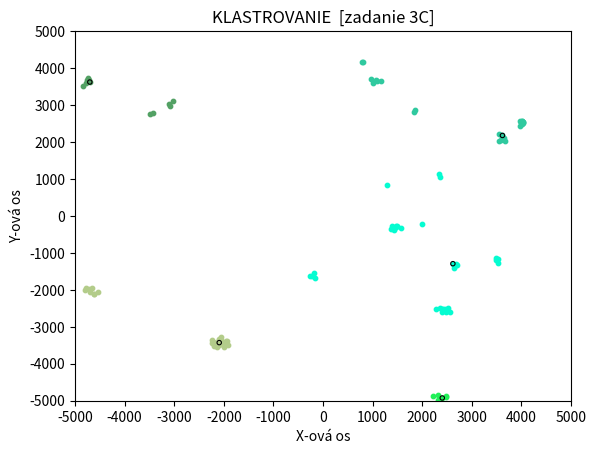

Reproduce this figure in Python.
# FIIT STU
#   Adam Vrabeľ
#       UI - KLASTROVANIE (3C)
import copy
import random
import numpy as np
import matplotlib.pyplot as plt

id_counter = 0

calculate_medoid = bool()     # ak TRUE - tak počíta s medoidom, ak FALSE - tak počíta s centroidom


# TRIEDA PRE ZHLUK BODU/BODOV (cluster)
class Cluster:

    # AK VYTVÁRAM CLUSTER ==> LIST = JEDEN BOD a TEN JE ZÁROVEŇ CENTROID
    def __init__(self, points):
        self.points = []
        self.points.extend(points)      # LIST BODOV / alebo aj jedného [(x,y), ...]

        global id_counter
        self.id = id_counter            # jedinečné ID pre cluster
        id_counter += 1

        global calculate_medoid     # ak TRUE - tak počíta s medoidom, ak FALSE - tak počíta s centroidom
        if calculate_medoid:
            self.medoid = None
            self.find_medoid()
        else:
            # self.centroid = centroid        # JEDEN BOD (x,y)
            self.centroid = None
            self.calculate_centroid()  # sam si vypocita centroid

    ##################################################################################

    # NAJDENIE CENTROIDU V ZHLUKU BODOV
    def calculate_centroid(self):
        # Centroid (ťažisko) sa vypočíta ako priemerná hodnota súradníc všetkých bodov v zhluku
        # Používame axis=0, aby sme vypočítali priemernú hodnotu pre každý stĺpec (X a Y) zvlášť.
        new_centroid = np.mean(self.points, axis=0)
        new_centroid = tuple(new_centroid)  # NumPy array si konvertujem na tuple (x,y)

        self.centroid = new_centroid        # nastavím nový centroid
    #############################################################################################

    # NAJDENIE MEDOIDU V ZHLUKU BODOV
    def find_medoid(self):
        min_total_distance = float('inf')
        medoid_point = None

        for point1 in self.points:
            total_distance = 0
            for point2 in self.points:
                total_distance += euclidean_distance(point1, point2)

            if total_distance < min_total_distance:
                min_total_distance = total_distance
                medoid_point = point1

        self.medoid = medoid_point
    #############################################################################################

    # PRIDÁVANIE BODOV DO CLUSTERA (LIST BODOV (x,y) ) aj jeden bod v LISTE bude ok
    def add_points(self, points):
        # PRIDÁ BODY K EXISTUJÚCIM
        self.points.extend(points)

        global calculate_medoid  # ak TRUE - tak počíta s medoidom, ak FALSE - tak počíta s centroidom

        if calculate_medoid:
            # VYPOČÍTA MEDOID
            self.find_medoid()
        else:
            # VYPOČÍTA NOVÝ CENTROID
            self.calculate_centroid()
            # PREPOČÍTAM VZDIALENOSTI PRE TENTO ZHLUK ku všetkým ostatným bodom
            # for cyklus listu clusterv, bude niečo robiť, no na sebe samom to vynecha ==> ... if cluster is not self ...
        pass
    ####################################################################################################################


################################################################################################

# X a Y súradnice budú od -5000 do +5000
MIN_VALUE = -5000
MAX_VALUE = 5000

NUM_OF_START_POINTS = 20            # NAJPRV VYGENERUJE 20 POČIATOČNÝ BODOV
# NUM_OF_ANOTHER_POINTS = 20000       # NÁSLEDNE 20000 ĎALŠÍCH BODOV
NUM_OF_ANOTHER_POINTS = 100        # NÁSLEDNE 20000 ĎALŠÍCH BODOV

# pre generate_points() a print_points()
#    # je ALL_POINTS jednoducho list bodov (x, y)

# ALL_POINTS = []            # ZOZNAM VŠ BODOV

################################################################################################


# GENERUJE BODY PODĽA ZADANIA
# BOD = (x, y)
# vráti LIST BODOV
def generate_points():
    ALL_POINTS = []

    # GENEROVANIE JEDINEČNÝCH NÁHODNÝCH BODOV (20bodov)
    generated_points = []  # VYGENEROVANÉ BODY (X, Y, FARBA)

    # GENERUJE JEDINEČNÉ BODY (až pokial ich nieje NUM_OF_START_POINTS dokopy)
    while len(generated_points) < NUM_OF_START_POINTS:
        # pozicia(X,Y)
        # randint(A,B)  od A do B, vrátane
        x = random.randint(MIN_VALUE, MAX_VALUE)  # od -5000 do +5000
        y = random.randint(MIN_VALUE, MAX_VALUE)  # od -5000 do +5000

        if (x, y) not in generated_points:
            generated_points.append((x, y))

    ALL_POINTS.extend(generated_points)  # PRIPOJÍ VYGENEROVANÉ BODY (teraz 20)

    # GENEROVANIE ĎALŠÍCH BODOV (20000bodov) podľa pravidiel

    while len(ALL_POINTS) < (NUM_OF_START_POINTS + NUM_OF_ANOTHER_POINTS):
        # NÁHODNE VYBERIEM BOD Z DOTERAZ VYTVORENÝCH
        choosen_point = random.choice(ALL_POINTS)

        # AK JE PRÍLIŠ BLÍZKO OKRAJU DAJ MENŠÍ OFFSET:    (vlastne ak prejde cez okraj tak ho dám na okraj)
        # VYGENERUJ náhodný X_offset (-100 do +100)
        # VYGENERUJ náhodný Y_offset (-100 do +100)

        # randint(A, B)  od A do B, vrátane
        X_offset = random.randint(-100, 100)
        Y_offset = random.randint(-100, 100)

        new_x = choosen_point[0] + X_offset
        new_y = choosen_point[1] + Y_offset

        # AK NOVÉ ČÍSLA SÚ MIMO PLOCHU:

        # NOVÉ X JE MIMO PLOCHU
        if not (-5000 <= new_x <= 5000):
            change_offset = 0
            new_X_offset = 0
            # print("CISLO X JE MIMO PLOCHU")

            # VYPOCITAM SI O KOLKO MI MÁ ZMENIT OFFSET HODNOTU, ABY SOM NEVYŠIEL MIMO MOJHO PRIESTORU
            if (choosen_point[0] + 100) > 5000:
                # print("VIE VYJST DOPRAVA")
                change_offset = choosen_point[0] + 100 - 5000                   # napr. x = 4998   ==> 4998 + 100 = 5198  | 5098 - 5000 = 98
                new_X_offset = random.randint(-100, (100 - change_offset))      # takze novy (posunutý) offset = (-100, (100-98))  => (-100, 2)

            elif (choosen_point[0] - 100) < -5000:
                # print("VIE VYJST DOLAVA")
                change_offset = 5000 + choosen_point[0] - 100  # napr. x = -4998   ==> -4998 - 100 = -5098  | 5000 + -5098 = -98  | abs(-98) = 98
                change_offset = abs(change_offset)
                new_X_offset = random.randint((-100 + change_offset), 100)

            new_x = choosen_point[0] + new_X_offset     # zmení new_x (v náhodnom rozsahu tak, aby nevyšlo mimo priestor)

        # NOVÉ Y JE MIMO PLOCHU
        if not (-5000 <= new_y <= 5000):
            change_offset = 0
            new_Y_offset = 0
            # print("CISLO Y JE MIMO PLOCHU")

            # VYPOCITAM SI O KOLKO MI MÁ ZMENIT OFFSET HODNOTU, ABY SOM NEVYŠIEL MIMO MOJHO PRIESTORU
            if (choosen_point[1] + 100) > 5000:
                # print("VIE VYJST HORE")
                change_offset = choosen_point[1] + 100 - 5000  # napr. y = 4998   ==> 4998 + 100 = 5198  | 5098 - 5000 = 98
                new_Y_offset = random.randint(-100, (100 - change_offset))  # takze novy (posunutý) offset = (-100, (100-98))  => (-100, 2)

            elif (choosen_point[1] - 100) < -5000:
                # print("VIE VYJST DOLE")
                change_offset = 5000 + choosen_point[1] - 100  # napr. y = -4998   ==> -4998 - 100 = -5098  | 5000 + -5098 = -98  | abs(-98) = 98
                change_offset = abs(change_offset)
                new_Y_offset = random.randint((-100 + change_offset), 100)

            new_y = choosen_point[1] + new_Y_offset     # zmení new_y (v náhodnom rozsahu tak, aby nevyšlo mimo priestor)

        # PRIDAJ BOD, tento bod bude v okolí zvoleného bodu (vrámci offsetu)
        #   AK NOVÝ BOD NIEJE UŽ VO VŠETKÝCH, TAK HO PRIDÁ
        if (new_x, new_y) not in ALL_POINTS:
            ALL_POINTS.append((new_x, new_y))

    return ALL_POINTS

####


####################################
# ##  AGLOMERATIVNE, CENTROID   ## #
####################################

# euklidová vzdialenosť medzi dvoma bodmi v euklidovskej rovine
def euclidean_distance(point1, point2):
    # Konvertujte body na NumPy array
    point_1 = np.array(point1)
    point_2 = np.array(point2)

    # Výpočet euklidovskej vzdialenosti
    return np.sqrt(np.sum((point_1 - point_2) ** 2))


# vypočíta vzdialenosť dvoch centroidov v ZHLUKOCH (clustroch)
def centroid_distance(cluster1, cluster2):
    centroid1 = cluster1.centroid
    centroid2 = cluster2.centroid
    return euclidean_distance(centroid1, centroid2)


# vypočíta 2D maticu vzdialeností centroidov v ZHLUKOCH
def make_centroids_distance_matrix(clusters):

    # vytvorím 2D maticu, kde element (i, j) obsahuje vzdialenosť medzi bodmi (centroidmi) clustrov i a j
    distances = np.zeros((len(clusters), len(clusters)))    # na zaciatku vsade inicializovane na 0

    # pre celú maticu distances vypočíta všetky vzdialenosti centroidov (z daneho zhluku) a zapíše do matice
    for i in range(len(clusters)):
        for j in range(len(clusters)):

            distances[i, j] = centroid_distance(clusters[i], clusters[j])   # POSIELAM CELÉ ZHLUKY, funkcia si spracuje sama a vráti vzdialenosť centroidov
            # print(f"VZDIALENOST CENTROIDOV: {distances[i, j]}")

    # Ignorujte diagonálu matice    (pretože na diagonále su nuly, tie nepotrebujem, bod so semou samým ma nezaujíma)
    np.fill_diagonal(distances, np.inf)

    return distances


# vypočíta vzdialenosť dvoch medoidov v ZHLUKOCH (clustroch)
def medoid_distance(cluster1, cluster2):
    medoid1 = cluster1.medoid
    medoid2 = cluster2.medoid
    # centroid1 = cluster1.centroid
    # centroid2 = cluster2.centroid
    return euclidean_distance(medoid1, medoid2)


# vypočíta 2D maticu vzdialeností medoidov v ZHLUKOCH
def make_medoids_distance_matrix(clusters):

    # vytvorím 2D maticu, kde element (i, j) obsahuje vzdialenosť medzi bodmi (centroidmi) clustrov i a j
    distances = np.zeros((len(clusters), len(clusters)))    # na zaciatku vsade inicializovane na 0

    # pre celú maticu distances vypočíta všetky vzdialenosti medoidov (z daneho zhluku) a zapíše do matice
    for i in range(len(clusters)):
        for j in range(len(clusters)):

            distances[i, j] = medoid_distance(clusters[i], clusters[j])   # POSIELAM CELÉ ZHLUKY, funkcia si spracuje sama a vráti vzdialenosť medoidov
            # print(f"VZDIALENOST CENTROIDOV: {distances[i, j]}")

    # Ignorujte diagonálu matice    (pretože na diagonále su nuly, tie nepotrebujem, bod so semou samým ma nezaujíma)
    np.fill_diagonal(distances, np.inf)

    return distances

# NEW
# každý cluster bude mať svoje ID
# a vzdialenosti budem udržiavať v dictionary (ID_1, ID_2 a vzdialenosť medzi nimi)
# potom už budem iba meniť tie, ktoré potrebujem (a ktoré sa ovplyvnia)


def calculate_distances_NEW(clusters):
    distances_dict = {}     # key (id_clustera1, id_clustera1)   # value (ich vzdialenosť)

    key_1_values = []
    key_2_values = []
    # minimalna_vzdialenost = 20000           # je urcite vacsia ako diagonala v 10 000 x 10 000 (ziadna vzdialenost v poli nebude vacsia ako toto)
    # minimalna_vzdialenost_key = tuple()     # bude to touple(id_clustera1, id_clustera1) kde je minimalna_vzdialenost medzi centroidmi

    # fruits = ['apple', 'banana', 'cherry']
    # for index, value in enumerate(fruits):
    #     print(f'Index: {index}, Value: {value}')

    # prechádzam každý cluster s každým
    for i, cluster1 in enumerate(clusters):
        for j, cluster2 in enumerate(clusters):
            if i < j:  # Zabráni duplicitným párom (i, j) a (j, i)
                # key = (i, j)

                if cluster1.id not in key_1_values:
                    key_1_values.append(cluster1.id)

                if cluster2.id not in key_2_values:
                    key_2_values.append(cluster2.id)

                # moj kľúč = touple(id clustra1, id clustra2)
                key = (cluster1.id, cluster2.id)

                # moja value = vzdialenosť centroidov týchto dvoch clustrov
                distance = centroid_distance(cluster1, cluster2)
                distances_dict[key] = distance

                # # udržiavanie minimalnej vzdialenosti a odkazu k nej cez key
                # if distance < minimalna_vzdialenost:
                #     minimalna_vzdialenost = distance
                #     minimalna_vzdialenost_key = key

    del i, j, key, cluster1, cluster2, distance     # vymazem nepotrebne premenné (pre prehľadnosť v debuggeri)

    # ZORADÍM VZDIALENOSTI OD NAJMENŠEJ
    sorted_distance = dict(sorted(distances_dict.items(), key=lambda item: item[1]))

    return_dictionary = {
        # "distances_dict": distances_dict,  # NEZORADENÉ
        "distances_dict": sorted_distance,   # ZORADENÉ OD NAJMENŠEJ VZDIALENOST
        "key_1_values": key_1_values,
        "key_2_values": key_2_values,
        # "min_vzdialenost": minimalna_vzdialenost,
        # "min_vzdialenost_key": minimalna_vzdialenost_key
    }
    # return distances_dict
    return return_dictionary


# VYMAZEM V DICTIONARY VŠETKY VZDIALENOSTI SPOJENÉ SO ZADANÝMI KLASTRAMI
# vytvorím nový, spojený z bodov
# a vypočítam mu vzdialenosti so všetkými ostatnými klastrami a pre každý klaster s novo vytvoreným
def make_two_clusters_magic_NEW(all_clusters, new_distances_dict, cluster1_id, cluster2_id):

    # cluster1_id, cluster2_id     =>     ID klastrov s najmenšou vzdialenosťou centroidov

    # SKOPÍRUJEM SI BODY V zlučovaných klastroch, klastre vymažem a vytvorím nový klaster

    # LEN NA TESTOVANIE ZLUCUJEM KLASTRE ID 0 a 2
    # cluster1_id = 0
    # cluster2_id = 2

    # HĽADÁM 2 DANÉ CLUSTRE podľa ID
    cluster1 = None
    cluster2 = None

    for cluster in all_clusters:
        if cluster.id == cluster1_id:
            cluster1 = cluster

        elif cluster.id == cluster2_id:
            cluster2 = cluster

        if cluster1 is not None and cluster2 is not None:
            break   # našiel som oba clustre, nepotrebujem ďalej hľadať

    # print("BREAKPOINT")
    del cluster  # vymazem nepotrebne premenné (pre prehľadnosť v debuggeri)

    # EXTRAKCIA BODOV
    tmp_points = []
    tmp_points.extend(cluster1.points)
    tmp_points.extend(cluster2.points)

    # VYTVORENIE NOVÉHO ZHLUKU SO ZLÚČENÝMI BODMI
    new_cluster = Cluster(tmp_points)
    # PRIDANIE NOVÉHO CLUSTRA DO ZOZNAMU VŠETKÝCH
    all_clusters.append(new_cluster)

    # print("BREAKPOINT")
    del tmp_points  # vymazem nepotrebne premenné (pre prehľadnosť v debuggeri)

    # VYMAZANIE ZHLUKOV Z all_clusters
    all_clusters.remove(cluster1)
    all_clusters.remove(cluster2)
    # print("BREAKPOINT")
    del cluster1, cluster2  # vymazem nepotrebne premenné (pre prehľadnosť v debuggeri)

    ##############################################################################################################################
    # ešte pridať new_cluster do listu všetkých !!!!!!!!!!!
    # ešte vymazanie vzdialeností !!!!!!!!!!!
    ##############################################################################################################################

    # v new_distances_dict vymažem v distances_dict všetky ktoré obsahujú v key id1 a id2
    # search_key = ()

    # VYMAZAVAM VZDIALENOSTI (id1, id2)
    # prejdem distances_dict a mazem vsetko kde je (id1, hocico) a (hocico, id1)
    # prejdem distances_dict a mazem vsetko kde je (id2, hocico) a (hocico, id2)

    # (id1, hocico) alebo (id2, hocico) ==> vymazujem
    for key1 in new_distances_dict['key_1_values']:
        # AK JE (KEY1 jeden zo zadanych, hocico)
        if key1 == cluster1_id or key1 == cluster2_id:

            for key2 in new_distances_dict['key_2_values']:
                # (id1, hocico) alebo (id2, hocico) ==> vymazujem
                search_key = (int(key1), int(key2))

                tmp_value = new_distances_dict['distances_dict'].get(search_key)
                if tmp_value is not None:
                    del new_distances_dict['distances_dict'][search_key]  # vymaze danú vzdialenosť

    del key1, key2, search_key, tmp_value

    # (hocico, id1) alebo (hocico, id2) ==> vymazujem
    for key2 in new_distances_dict['key_2_values']:
        # AK JE (hocico, KEY2 jeden zo zadanych)
        if key2 == cluster1_id or key2 == cluster2_id:

            for key1 in new_distances_dict['key_1_values']:
                # (hocico, id1) alebo (hocico, id2) ==> vymazujem
                search_key = (int(key1), int(key2))

                tmp_value = new_distances_dict['distances_dict'].get(search_key)
                if tmp_value is not None:
                    del new_distances_dict['distances_dict'][search_key]  # vymaze danú vzdialenosť

    del key1, key2, search_key, tmp_value

    # mozem id vymazat aj v key_1_values a key_2_values
    # print("BREAKPOINT")
    if cluster1_id in new_distances_dict['key_1_values']:
        new_distances_dict['key_1_values'].remove(cluster1_id)

    if cluster1_id in new_distances_dict['key_2_values']:
        new_distances_dict['key_2_values'].remove(cluster1_id)

    if cluster2_id in new_distances_dict['key_1_values']:
        new_distances_dict['key_1_values'].remove(cluster2_id)

    if cluster2_id in new_distances_dict['key_2_values']:
        new_distances_dict['key_2_values'].remove(cluster2_id)

    # for key in new_distances_dict['key_1_values']:
    #     if key == cluster1_id or key == cluster2_id:
    #
    #         tmp_value = new_distances_dict['key_1_values'].get(int(key))
    #         if tmp_value is not None:
    #             del new_distances_dict['key_1_values'][key]
    #
    #         break
    # del key, tmp_value
    #
    # for key in new_distances_dict['key_2_values']:
    #     if key == cluster1_id or key == cluster2_id:
    #
    #         tmp_value = new_distances_dict['key_2_values'].get(key)
    #         if tmp_value is not None:
    #             del new_distances_dict['key_2_values'][key]
    #
    #         break
    # del key, tmp_value

    # print("BREAKPOINT")

    # VYPOČET NOVÝCH VZDIALENOSTÍ
    # vypočítam mu vzdialenost nového so všetkými ostatnými

    # prechádzam všetky clustre
    for i, cluster in enumerate(all_clusters):
        # vypočítam vzdialenosť novému so všetkými

        if i == new_cluster.id:
            continue

        # key = (new_cluster, vsetky)
        key = (new_cluster.id, cluster.id)

        if new_cluster.id not in new_distances_dict['key_1_values']:
            new_distances_dict['key_1_values'].append(new_cluster.id)

        if cluster.id not in new_distances_dict['key_2_values']:
            new_distances_dict['key_2_values'].append(cluster.id)

        # moja value = vzdialenosť centroidov týchto dvoch clustrov
        distance = centroid_distance(new_cluster, cluster)
        if distance == 0:
            continue
        new_distances_dict['distances_dict'][key] = distance

        # # udržiavanie minimalnej vzdialenosti a odkazu k nej cez key
        # if distance < new_distances_dict['min_vzdialenost']:
        #     new_distances_dict['min_vzdialenost'] = distance
        #     new_distances_dict['min_vzdialenost_key'] = key

    # ZORADÍM VZDIALENOSTI OD NAJMENŠEJ
    sorted_distance = dict(sorted(new_distances_dict['distances_dict'].items(), key=lambda item: item[1]))


    # print("LAST_BREAKPOINT")




    #
    #
    # # VYBERIEM ZHLUKY S NAJMENŠIOU VZDIALENOSŤOU CENTROIDOU, tie neskor spolu zlúčim
    # min_distance_index = np.unravel_index(np.argmin(clusters_centroids_distances), clusters_centroids_distances.shape)
    #
    # # Získajte indexy zhlukov s najmenšou vzdialenosťou
    # index_cluster1 = min_distance_index[0]
    # index_cluster2 = min_distance_index[1]
    #
    # # Získajte príslušné zhluky zo zoznamu clusters ktoré treba zlúčiť
    # cluster1 = clusters[index_cluster1]
    # cluster2 = clusters[index_cluster2]
    #
    # # VIEM ŽE cluster1 a cluster2 majú najmenšiu vzdialenosť centroidov
    #
    # # ZLÚČENIE DVOCH ZHLUKOV
    # # do prvého zhluku pridám body z druhého, ten si sám prepočíta centroid
    # cluster1.add_points(cluster2.points)
    #
    # # vymaze nepotrebný cluster2
    # clusters.remove(cluster2)

    return all_clusters, new_distances_dict  # vráti tuple(list vš. klastrov a new_distances_dicts)


# NOVÁ FUNKCIA
# ALGORITMUS PRE AGLOMERATÍVNE ZHLUKOVANIE, kde stred je centroid
def aglomerative_w_centroid_NEW(dataset, k):
    ALL_POINTS = copy.deepcopy(dataset)

    # dataset ==>  list dát (x,y)
    # k       ==>  na koľko zhlukov rozdelím dataset
    # CENTROID JE FIKTÍVNY (novo/umelo vytvorený bod), ktorý je v strede vybraných bodov (ťažisko)

    # NA ZAČIATKU SA KAŽDÝ BOD POČÍTA AKO JEDEN ZHLUK (cluster)
    clusters = []
    for point in ALL_POINTS:
        tmp_cluster = Cluster(points=[point])   # inicializácia zhlukov: každý bod == samostatný zhluk (list s jedným bodom) | jeden bod v liste je sam sebe aj centroid
        clusters.append(tmp_cluster)                            # pridá nový cluster do listu

    # CISTO NA TESTOVACIE ÚČELY, POTOM ODSTRÁNIŤ
    # clusters.append(Cluster(points=[(1, 2), (1, 3)]))
    # clusters.append(Cluster(points=[(2, 2), (2, 3)]))
    # clusters.append(Cluster(points=[(556, 2), (111, 3)]))
    # clusters.append(Cluster(points=[(1012, 2), (-20, 3)]))
    # CISTO NA TESTOVACIE ÚČELY, POTOM ODSTRÁNIŤ
    # ###################################################################################################################################################################################

    # VYPOČÍTA VZDIALENOSŤ CENTROIDOV PRE clusters[0] a clusters[1]
    # dst = centroid_distance(clusters[0], clusters[1])

    # ###################################################################################################################################################################################

    # postupné zlučovanie zhlukov (clusterov), kým nie je dosiahnutý požadovaný počet zhlukov (k)
    num_of_iteration = 0

    # is_succsessful = False
    # is_succsessful = control_each_cluster(clusters)     # prvé klastre netreba kontrolovať (určite nebude splnená podmienka)

    # NEW
    # PRVOTNÉ POČÍTANIE VZDIALENOSTÍ PRE CENTROIDY V KLASTROCH (každý s každým)
    new_distances_dict = calculate_distances_NEW(clusters)

    # new_distances_dict = {
    #     "distances_dict": distances_dict,                     # key(cluster1 id, cluster2 id) = vzdialenost centroidov
    #     "key_1_values": key_1_values,                         # aké cluster1.id sú v prvom indexe pre key
    #     "key_2_values": key_2_values                          # aké cluster2.id sú v druhom indexe pre key
    #     "min_vzdialenost": minimalna_vzdialenost,             # min vzdialenosť medzi klastrami (hodnota)
    #     "min_vzdialenost_key": minimalna_vzdialenost_key      # min vzdialenosť key(cluster1 id, cluster2 id)
    # }

    # for key, value in new_distances_dict['distances_dict'].items():
    #     print(f'Distance between Cluster {key[0]} and Cluster {key[1]}: {value}')

    # zlúč klastre ktoré majú najmenšiu vzdialenosť
    # print(f"Minimálna vzdialenosť [{new_distances_dict['min_vzdialenost']}] je medzi klastrami ID1:{new_distances_dict['min_vzdialenost_key'][0]}, ID2:{new_distances_dict['min_vzdialenost_key'][1]}")

    # while is_succsessful is False:  # pokial nieje zhlukovač úspešný, tak zhlukujem
    while len(clusters) > k:

        print(f"NUMBER OF ITERATION: {num_of_iteration}")
        num_of_iteration += 1

        # 2 CLUSTRE ČO TREBA ZLÚČIŤ
        # cluster1_id = new_distances_dict['min_vzdialenost_key'][0]
        # cluster2_id = new_distances_dict['min_vzdialenost_key'][1]

        # Získanie prvého kľúča a hodnoty zo slovníka
        min_vzdialenost_key, min_vzdialenost_hodnota = next(iter(new_distances_dict['distances_dict'].items()))

        # zlúči 2 klastre, prepočíta vzdialenosti
        info = make_two_clusters_magic_NEW(clusters, new_distances_dict, min_vzdialenost_key[0], min_vzdialenost_key[1])

        # nastavím dôležité premenné
        clusters = info[0]
        new_distances_dict = info[1]

        # print("END")

        # # PREPOČÍTA KAŽDÝ KLASTER, UKONČÍ ZHLUKOVANIE VTEDY (ak netreba zhlukovať = True / ak ešte treba zhlukovať = False):
        # is_succsessful = control_each_cluster(clusters)

        ###
        ###
        ###

        # # Výpočet centroidov
        # centroids = [calculate_centroid(cluster) for cluster in clusters]
        #
        # # Výpočet vzdialeností medzi centroidmi
        # distances = euclidean_distance_matrix(centroids)
        #
        # # Ignorujte diagonálu matice
        # np.fill_diagonal(distances, np.inf)
        #
        # min_distance_index = np.unravel_index(np.argmin(distances), distances.shape)
        #
        # # Zlúči dva najbližšie zhluky
        # cluster1 = clusters[min_distance_index[0]]
        # cluster2 = clusters[min_distance_index[1]]
        # new_cluster = cluster1 + cluster2
        # clusters.pop(min_distance_index[0])
        # clusters.pop(min_distance_index[1] - 1)
        #
        # clusters.append(new_cluster)

        # ######### koniec iterácie zhlukovania

    return clusters


# PREPOČÍTA KAŽDÝ KLASTER, UKONČÍ ZHLUKOVANIE VTEDY (vráti True / False):
#   - vypočítať priemernú vzdialenosť bodov od centroidu (stredu)
#   - KONČÍM VTEDY: ak každý klaster má priemernú vzdialenosť menšiu alebo rovnú 500
def control_each_cluster(clusters):
    # ak je nejaká vzdialenosť VAČŠIA AKO 500             ==> vrátim False, treba ešte zhlukovať
    # ak sú vš. vzdialenosti rovné alebo menšie ako 500   ==> vrátim True, končí sa zhlukovanie

    # prechádzam každý cluster
    for cluster in clusters:

        distances = []                  # prázdny zoznam pre ukladanie vzdialeností v clustri
        centroid = cluster.centroid     # centroid z clustera

        # prechádzam každý bod v clustri
        for point in cluster.points:
            # vypočítam euklidovskú vzdialenosť medzi bodom a centroidom daného clustera
            # act_distance = euclidean_distance(point, centroid)
            point = np.array(point)
            centroid = np.array(centroid)

            act_distance = np.sqrt(np.sum((point - centroid) ** 2))

            distances.append(act_distance)

        # vypočítam priemernú vzdialenosť pomocou funkcie np.mean
        avg_distance_in_cluster = np.mean(distances)
        if avg_distance_in_cluster > 500:
            return False    # ak je nejaká vzdialenosť VAČŠIA AKO 500, treba ešte zhlukovať

    return True  # prešiel som všetky clustre a avg vzdialenosti sú menšie alebo rovné ako 500


# ALGORITMUS PRE AGLOMERATÍVNE ZHLUKOVANIE, kde stred je centroid
# ak nastavím medoid=True, tak zhlukuje podľa medoidu
def aglomerative_w_centroid(dataset, k):
    ALL_POINTS = copy.deepcopy(dataset)

    # dataset ==>  list dát (x,y)
    # k       ==>  na koľko zhlukov rozdelím dataset
    # CENTROID JE FIKTÍVNY (novo/umelo vytvorený bod), ktorý je v strede vybraných bodov (ťažisko)

    # NA ZAČIATKU SA KAŽDÝ BOD POČÍTA AKO JEDEN ZHLUK (cluster)
    clusters = []
    for point in ALL_POINTS:
        tmp_cluster = Cluster(points=[point])   # inicializácia zhlukov: každý bod == samostatný zhluk (list s jedným bodom) | jeden bod v liste je sam sebe aj centroid
        clusters.append(tmp_cluster)                            # pridá nový cluster do listu

    # CISTO NA TESTOVACIE ÚČELY, POTOM ODSTRÁNIŤ
    # clusters.append(Cluster(points=[(1, 2), (1, 3)]))
    # clusters.append(Cluster(points=[(2, 2), (2, 3)]))
    # clusters.append(Cluster(points=[(556, 2), (111, 3)]))
    # clusters.append(Cluster(points=[(1012, 2), (-20, 3)]))
    # CISTO NA TESTOVACIE ÚČELY, POTOM ODSTRÁNIŤ
    # ###################################################################################################################################################################################

    # VYPOČÍTA VZDIALENOSŤ CENTROIDOV PRE clusters[0] a clusters[1]
    # dst = centroid_distance(clusters[0], clusters[1])

    # ###################################################################################################################################################################################

    # postupné zlučovanie zhlukov (clusterov), kým nie je dosiahnutý požadovaný počet zhlukov (k)
    num_of_iteration = 0

    # is_succsessful = False
    # is_succsessful = control_each_cluster(clusters)     # prvé klastre netreba kontrolovať (určite nebude splnená podmienka)

    # while is_succsessful is False:  # pokial nieje zhlukovač úspešný, tak zhlukujem
    while len(clusters) > k:

        print(f"NUMBER OF ITERATION: {num_of_iteration}")
        num_of_iteration += 1

        global calculate_medoid

        # S CENTROIDOM
        if not calculate_medoid:
            # TERAZ VYPOČÍTAM VŠETKY VZDIALENOSTI PRE JEDNOTLIVÉ CENTROIDY V KLASTROCH
            clusters_distances = make_centroids_distance_matrix(clusters)

        # S MEDOIDOM
        else:
            # TERAZ VYPOČÍTAM VŠETKY VZDIALENOSTI PRE JEDNOTLIVÉ MEDOIDY V KLASTROCH
            clusters_distances = make_medoids_distance_matrix(clusters)

        #
        # VYBERIEM ZHLUKY S NAJMENŠIOU VZDIALENOSŤOU CENTROIDOU, tie neskor spolu zlúčim
        min_distance_index = np.unravel_index(np.argmin(clusters_distances), clusters_distances.shape)

        # Získajte indexy zhlukov s najmenšou vzdialenosťou
        index_cluster1 = min_distance_index[0]
        index_cluster2 = min_distance_index[1]

        # Získajte príslušné zhluky zo zoznamu clusters ktoré treba zlúčiť
        cluster1 = clusters[index_cluster1]
        cluster2 = clusters[index_cluster2]

        # VIEM ŽE cluster1 a cluster2 majú najmenšiu vzdialenosť centroidov

        # ZLÚČENIE DVOCH ZHLUKOV
        # do prvého zhluku pridám body z druhého, ten si sám prepočíta centroid
        cluster1.add_points(cluster2.points)

        # vymaze nepotrebný cluster2
        clusters.remove(cluster2)

        # # PREPOČÍTA KAŽDÝ KLASTER, UKONČÍ ZHLUKOVANIE VTEDY (ak netreba zhlukovať = True / ak ešte treba zhlukovať = False):
        # is_succsessful = control_each_cluster(clusters)

        ###
        ###
        ###

        # # Výpočet centroidov
        # centroids = [calculate_centroid(cluster) for cluster in clusters]
        #
        # # Výpočet vzdialeností medzi centroidmi
        # distances = euclidean_distance_matrix(centroids)
        #
        # # Ignorujte diagonálu matice
        # np.fill_diagonal(distances, np.inf)
        #
        # min_distance_index = np.unravel_index(np.argmin(distances), distances.shape)
        #
        # # Zlúči dva najbližšie zhluky
        # cluster1 = clusters[min_distance_index[0]]
        # cluster2 = clusters[min_distance_index[1]]
        # new_cluster = cluster1 + cluster2
        # clusters.pop(min_distance_index[0])
        # clusters.pop(min_distance_index[1] - 1)
        #
        # clusters.append(new_cluster)

        # ######### koniec iterácie zhlukovania

    return clusters

####################################
# ##  END                       ## #
# ##  AGLOMERATIVNE, CENTROID   ## #
####################################


# VYGENERUJE GRAF
def print_points(dataset, filename=None):
    ALL_POINTS = copy.deepcopy(dataset)

    # Vytvorím graf s prázdnymi osami v rozsahu od -5000 do 5000
    # plt.axis((-5000, 5000, -5000, 5000))
    plt.axis((MIN_VALUE, MAX_VALUE, MIN_VALUE, MAX_VALUE))

    # Nastavím popisky osí a titulok
    plt.xlabel('X-ová os')
    plt.ylabel('Y-ová os')
    plt.title('KLASTROVANIE  [zadanie 3C]')

    # Nastavím hodnoty osí po tisícoch
    plt.xticks(range(-5000, 5001, 1000))
    plt.yticks(range(-5000, 5001, 1000))

    # Pridám bod (0,0) s veľkosťou guličky 5
    # plt.scatter(0, 0, color='red', s=5)

    hodnoty_x = []
    hodnoty_y = []
    for x, y in ALL_POINTS:
        hodnoty_x.append(x)
        hodnoty_y.append(y)

    # ZAPÍŠEM BODY DO GRAFU (rovnakej farby)
    plt.scatter(hodnoty_x, hodnoty_y, color="orange", s=5)

    # Pridáme legendu
    # plt.legend()

    # Uloženie grafu do súboru vo formáte PNG
    if filename is not None:
        filename = str(filename)
        plt.savefig(f"export_graphs/{filename}.png")

    # Zobrazení grafu
    plt.show()


def print_clusters(clusters, filename=None):
    ALL_CLUSTERS = copy.deepcopy(clusters)

    # Vytvorím graf s prázdnymi osami v rozsahu od -5000 do 5000
    # plt.axis((-5000, 5000, -5000, 5000))
    plt.axis((MIN_VALUE, MAX_VALUE, MIN_VALUE, MAX_VALUE))

    # Nastavím popisky osí a titulok
    plt.xlabel('X-ová os')
    plt.ylabel('Y-ová os')
    plt.title('KLASTROVANIE  [zadanie 3C]')

    # Nastavím hodnoty osí po tisícoch
    plt.xticks(range(-5000, 5001, 1000))
    plt.yticks(range(-5000, 5001, 1000))

    # Pridám bod (0,0) s veľkosťou guličky 5
    # plt.scatter(0, 0, color='red', s=5)

    i = 0
    # farba = ["red", "blue", "green", "purple", "black"]
    for cluster in ALL_CLUSTERS:

        hodnoty_x = []
        hodnoty_y = []
        for point in cluster.points:
            hodnoty_x.append(point[0])
            hodnoty_y.append(point[1])

        # ZAPÍŠEM BODY DO GRAFU (rovnakej farby)
        # color = farba[i]
        # generovanie náhodnej farby v HEX formáte
        color = "#{:02x}{:02x}{:02x}".format(np.random.randint(0, 256), np.random.randint(0, 256), np.random.randint(0, 256))

        # plt.scatter(hodnoty_x, hodnoty_y, color="orange", s=5)
        plt.scatter(hodnoty_x, hodnoty_y, color=str(color), s=10, zorder=0)

        global calculate_medoid  # ak TRUE - tak počíta s medoidom, ak FALSE - tak počíta s centroidom
        if calculate_medoid:
            # vykreslenie medoidu
            plt.scatter(cluster.medoid[0], cluster.medoid[1], marker="o", edgecolors="black", facecolors='none', s=10, linewidths=0.8, zorder=1)
        else:
            # vykreslenie centroidu
            plt.scatter(cluster.centroid[0], cluster.centroid[1], marker="o", edgecolors="black", facecolors='none', s=30, linewidths=0.8, zorder=1)

        i += 1

    # Pridáme legendu
    # plt.legend()

    # Uloženie grafu do súboru vo formáte PNG
    if filename is not None:
        filename = str(filename)
        plt.savefig(f"export_graphs/{filename}.png")

    # Zobrazení grafu
    plt.show()


################################################################################################
################################################################################################


################################
#       ZAČIATOK PROGRAMU      #
################################
if __name__ == '__main__':
    print("\nUI ZADANIE 3, KLASTROVANIE\n")

    # DATASET ==>  list bodov (x, y)
    DATASET = generate_points()
    # print_points(dataset=DATASET, filename="1_start_GRAPH")
    # print_points(dataset=DATASET)

    calculate_medoid = True  # ak TRUE - tak počíta s medoidom, ak FALSE - tak počíta s centroidom

    # STARÉ, FUNKČNÉ
    # S CENTROIDOM
    clust = aglomerative_w_centroid(dataset=DATASET, k=5)
    print_clusters(clust)
    # S MEDOIDOM
    # aglomerative_w_centroid(dataset=DATASET, k=5)

    # NOVÉ, TESTUJEM
    # clust = aglomerative_w_centroid_NEW(dataset=DATASET, k=2)
    # print_clusters(clust)
